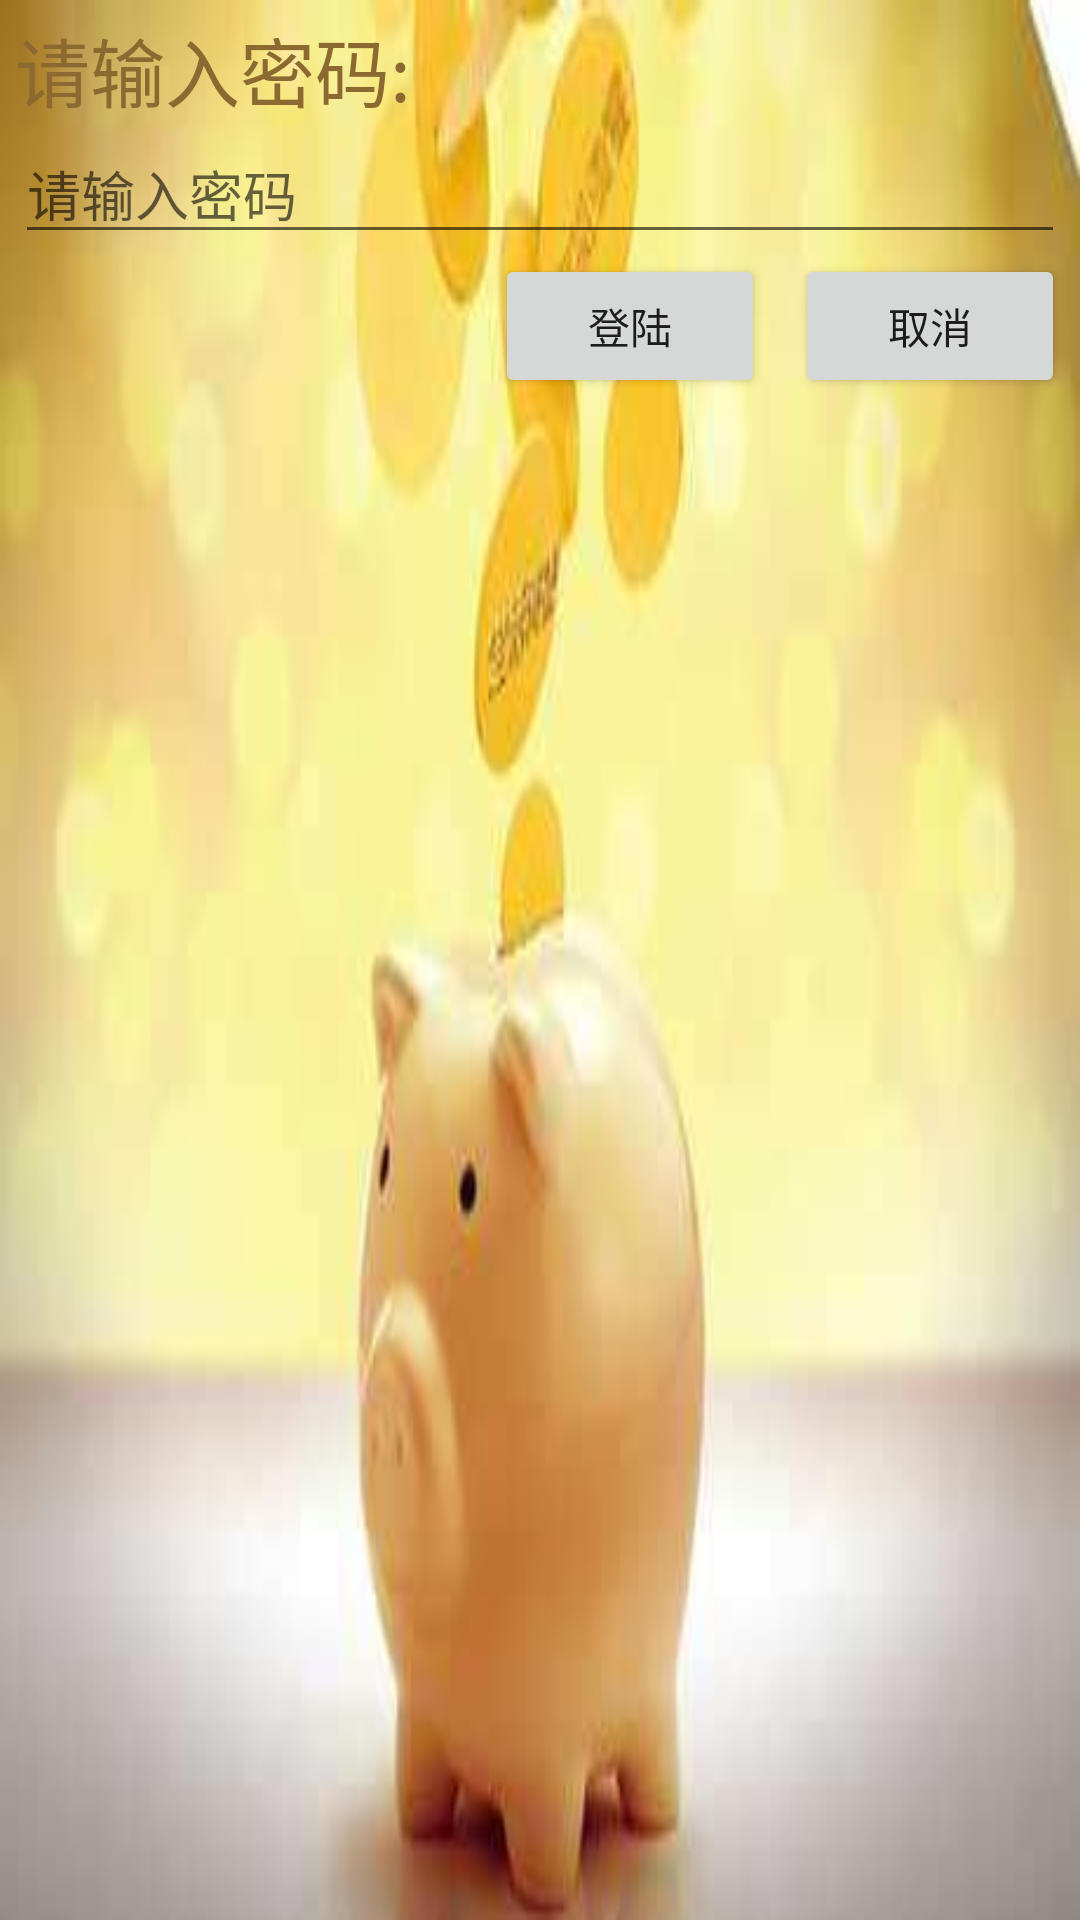

Layout XML and referenced resources for this Android screen:
<!-- AndroidManifest.xml: application theme AppTheme -->
<!-- res/layout/login.xml -->
<?xml version="1.0" encoding="utf-8"?>
<RelativeLayout xmlns:android="http://schemas.android.com/apk/res/android"
    android:layout_width="fill_parent"
    android:layout_height="fill_parent"
    android:background="@drawable/beijing"
    android:padding="5dp"
    >
    <TextView android:id="@+id/tvLogin"
        android:layout_width="wrap_content"
        android:layout_height="wrap_content"
        android:layout_gravity="center"
        android:gravity="center_horizontal"
        android:text="请输入密码:"
        android:textSize="25dp"
        android:textColor="#8C6931"
        />

    <EditText android:id="@+id/txtLogin"
        android:layout_width="match_parent"
        android:layout_height="wrap_content"
        android:layout_below="@+id/tvLogin"
        android:inputType="textPassword"
        android:hint="请输入密码"
        />

    <Button android:id="@+id/btnClose"
        android:layout_width="90dp"
        android:layout_height="wrap_content"
        android:layout_below="@+id/txtLogin"
        android:layout_alignParentRight="true"
        android:layout_marginLeft="10dp"
        android:text="取消"
        />
    <Button android:id="@+id/btnLogin"
        android:layout_width="90dp"
        android:layout_height="wrap_content"
        android:layout_below="@+id/txtLogin"
        android:layout_toLeftOf="@+id/btnClose"
        android:text="登陆"

        />
</RelativeLayout>
<!-- resources referenced by this layout -->
<resources>
  <!-- drawable beijing: jpeg bitmap (drawable, 6437 bytes) -->
  <style name="AppTheme" parent="Theme.AppCompat.Light.DarkActionBar">
          
          <item name="colorPrimary">@color/colorPrimary</item>
          <item name="colorPrimaryDark">@color/colorPrimaryDark</item>
          <item name="colorAccent">@color/colorAccent</item>
  
  
          <item name="colorPrimar">@color/colorPrimary</item>
          <item name="colorPrimaryDar">@color/colorPrimaryDark</item>
          <item name="colorAccen">@color/colorAccent</item>
      </style>
  <color name="colorPrimary">#3F51B5</color>
  <color name="colorPrimaryDark">#303F9F</color>
  <color name="colorAccent">#FF4081</color>
</resources>
